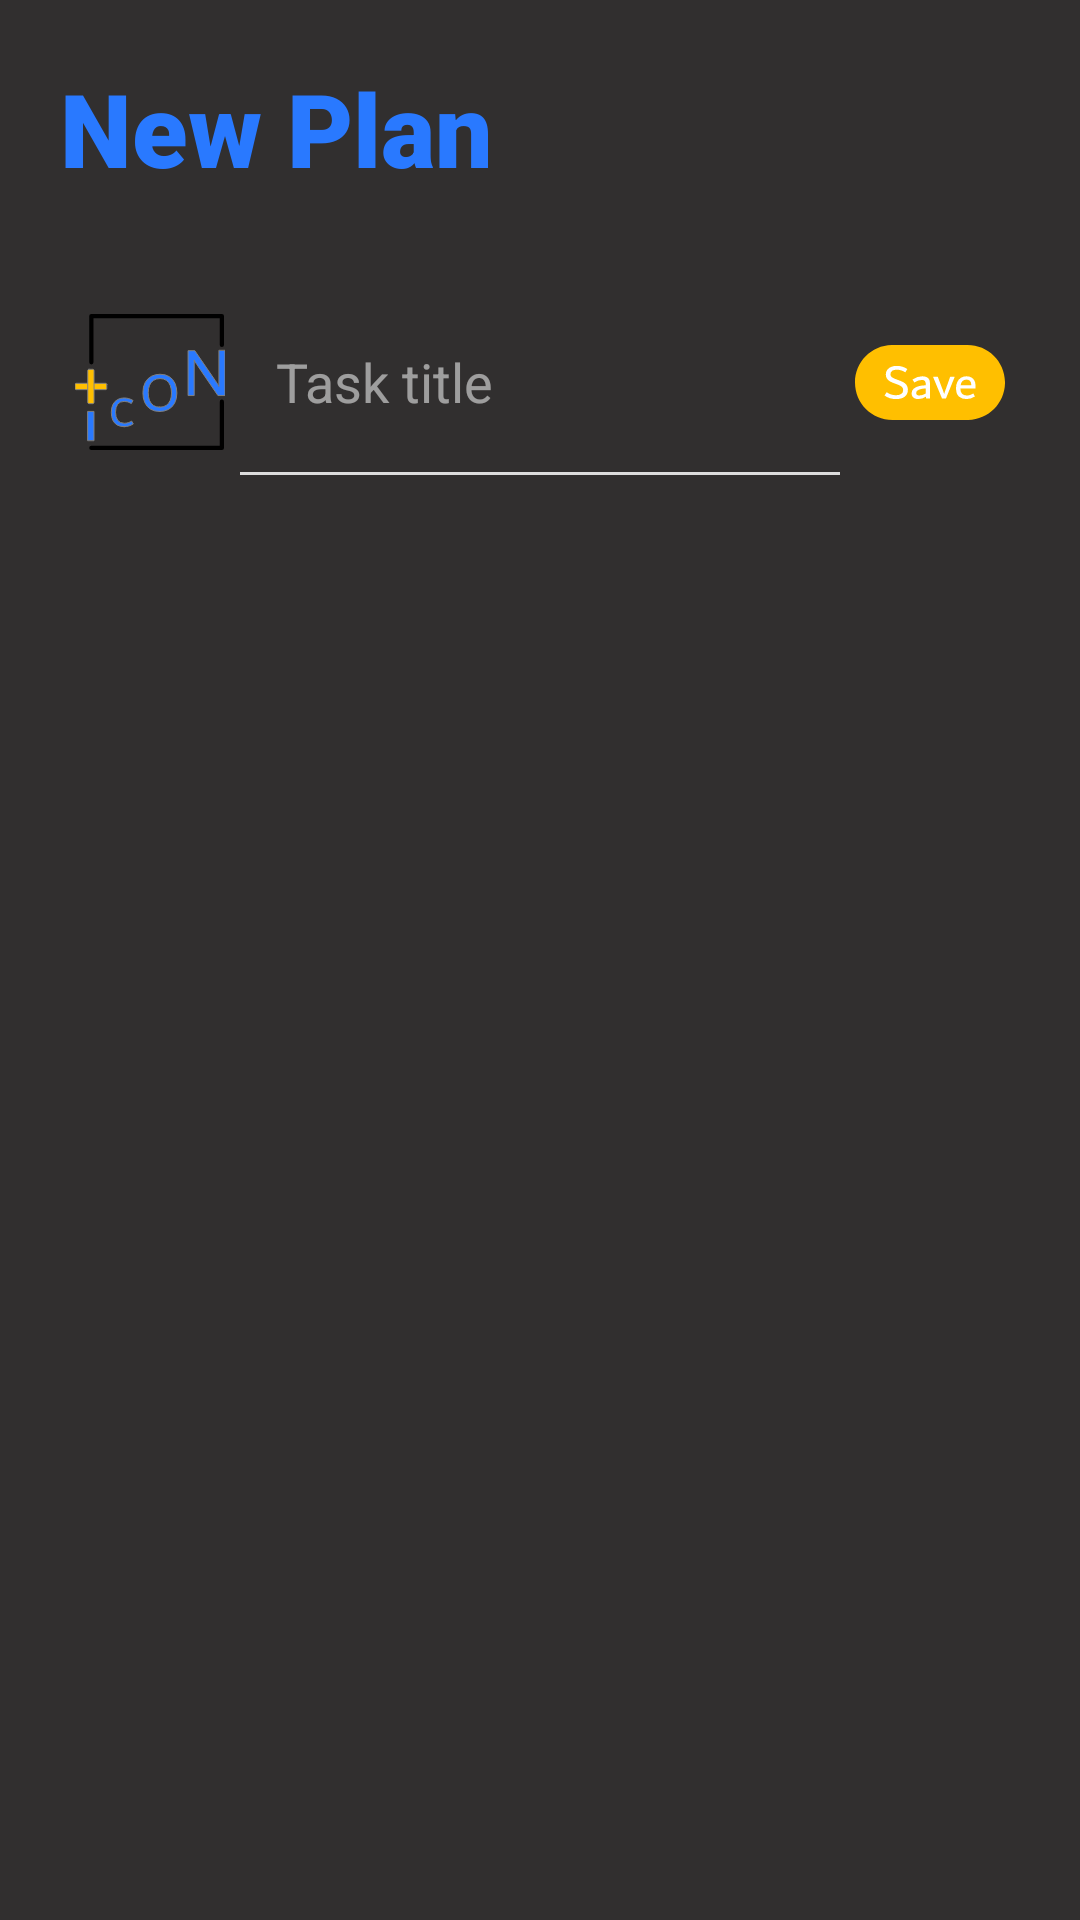

Here is an Android app screen rendered from its layout file. Give the layout XML and the strings, colors and styles it references.
<!-- AndroidManifest.xml: application theme Theme.MyTodoList -->
<!-- res/layout/fragment_addplane.xml -->
<?xml version="1.0" encoding="utf-8"?>
<LinearLayout xmlns:android="http://schemas.android.com/apk/res/android"
    xmlns:app="http://schemas.android.com/apk/res-auto"
    xmlns:tools="http://schemas.android.com/tools"
    android:layout_width="match_parent"
    android:layout_height="match_parent"
    android:background="#312F2F"
    android:orientation="vertical"
    android:padding="20dp"
    tools:context=".AddplaneFragment">

    <TextView
        android:layout_width="match_parent"
        android:layout_height="wrap_content"
        android:layout_marginBottom="32dp"
        android:fontFamily="sans-serif-black"
        android:text="@string/add_plan_title"
        android:textColor="#2979ff"
        android:textSize="34sp" />

    <LinearLayout
        android:layout_width="match_parent"
        android:layout_height="wrap_content"
        android:background="@android:color/transparent"
        android:gravity="center_vertical"
        android:orientation="horizontal">

        <ImageButton
            android:id="@+id/btnIcon"
            android:layout_width="60dp"
            android:layout_height="60dp"
            android:background="?android:attr/selectableItemBackgroundBorderless"
            android:scaleType="centerInside"
            android:src="@drawable/icon_add" />

        <com.google.android.material.textfield.TextInputEditText
            android:id="@+id/tulis"
            android:layout_width="0dp"
            android:layout_height="wrap_content"
            android:layout_weight="1"
            android:background="@android:color/transparent"
            android:gravity="top|start"
            android:hint="@string/hint_task_title"
            android:inputType="textMultiLine"
            android:maxLines="3"
            android:padding="12dp"
            android:scrollbars="vertical"
            android:textColor="#FFFFFF"
            android:textColorHint="#88FFFFFF" />

        <ImageButton
            android:id="@+id/saveButton"
            android:layout_width="60dp"
            android:layout_height="60dp"
            android:background="?android:attr/selectableItemBackgroundBorderless"
            android:scaleType="centerInside"
            android:src="@drawable/save" />

    </LinearLayout>

    <View
        android:layout_width="match_parent"
        android:layout_height="1dp"
        android:layout_marginHorizontal="60dp"
        android:background="#DDDDDD" />

</LinearLayout>
<!-- resources referenced by this layout -->
<resources>
  <!-- drawable icon_add: vector/xml drawable (drawable, 3324 chars, omitted) -->
  <!-- drawable save: vector/xml drawable (drawable, 2312 chars, omitted) -->
  <string name="add_plan_title">New Plan</string>
  <string name="hint_task_title">Task title</string>
  <style name="Theme.MyTodoList" parent="Base.Theme.MyTodoList" />
  <style name="Base.Theme.MyTodoList" parent="Theme.Material3.DayNight.NoActionBar">
          <item name="android:windowBackground">#E0E0E0</item>
  
          <item name="android:textColor">#212121</item>
  
          <item name="colorOnBackground">#212121</item>
          <item name="colorOnSurface">#212121</item>
      </style>
</resources>
